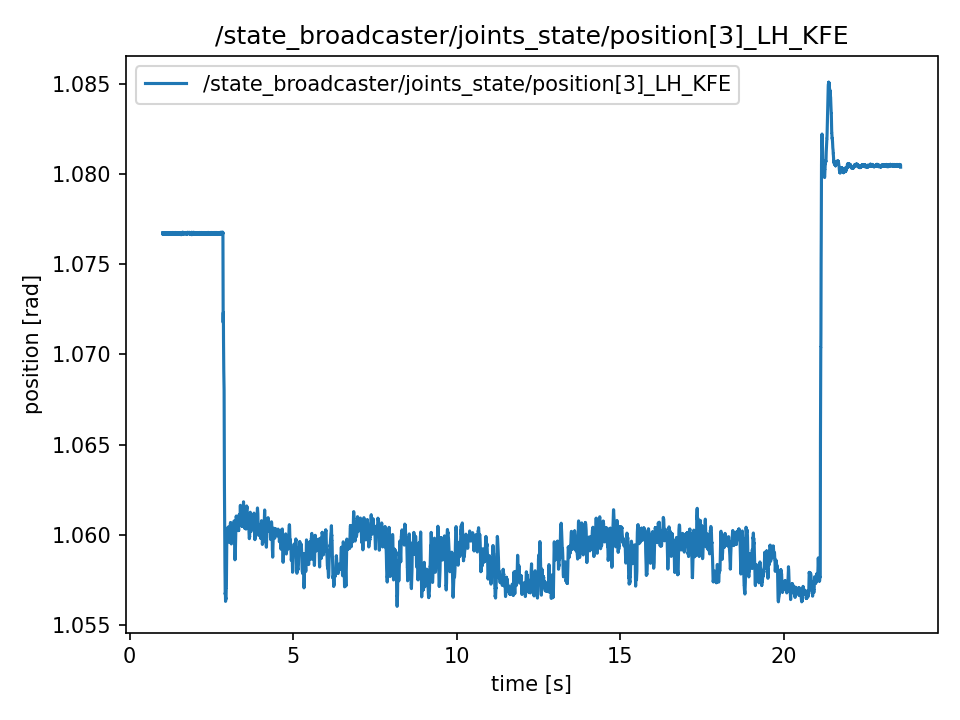

The data file committed next to this chart (first rows):
t, value
1.009, 1.077
1.009, 1.077
1.009, 1.077
1.01, 1.077
1.01, 1.077
1.01, 1.077
1.01, 1.077
1.01, 1.077
1.01, 1.077
1.01, 1.077
1.01, 1.077
1.01, 1.077
1.01, 1.077
1.011, 1.077
1.013, 1.077
1.015, 1.077
1.017, 1.077
1.019, 1.077
1.021, 1.077
1.023, 1.077
1.025, 1.077
1.027, 1.077
1.029, 1.077
1.031, 1.077
1.033, 1.077
1.035, 1.077
1.037, 1.077
1.039, 1.077
1.041, 1.077
1.043, 1.077
1.045, 1.077
1.047, 1.077
1.049, 1.077
1.051, 1.077
1.053, 1.077
1.055, 1.077
1.057, 1.077
1.059, 1.077
1.061, 1.077
1.063, 1.077
1.065, 1.077
1.067, 1.077
1.069, 1.077
1.071, 1.077
1.073, 1.077
1.075, 1.077
1.077, 1.077
1.079, 1.077
1.081, 1.077
1.083, 1.077
1.085, 1.077
1.087, 1.077
1.089, 1.077
1.091, 1.077
1.093, 1.077
1.095, 1.077
1.097, 1.077
1.099, 1.077
1.101, 1.077
1.103, 1.077
... 11,231 more rows
